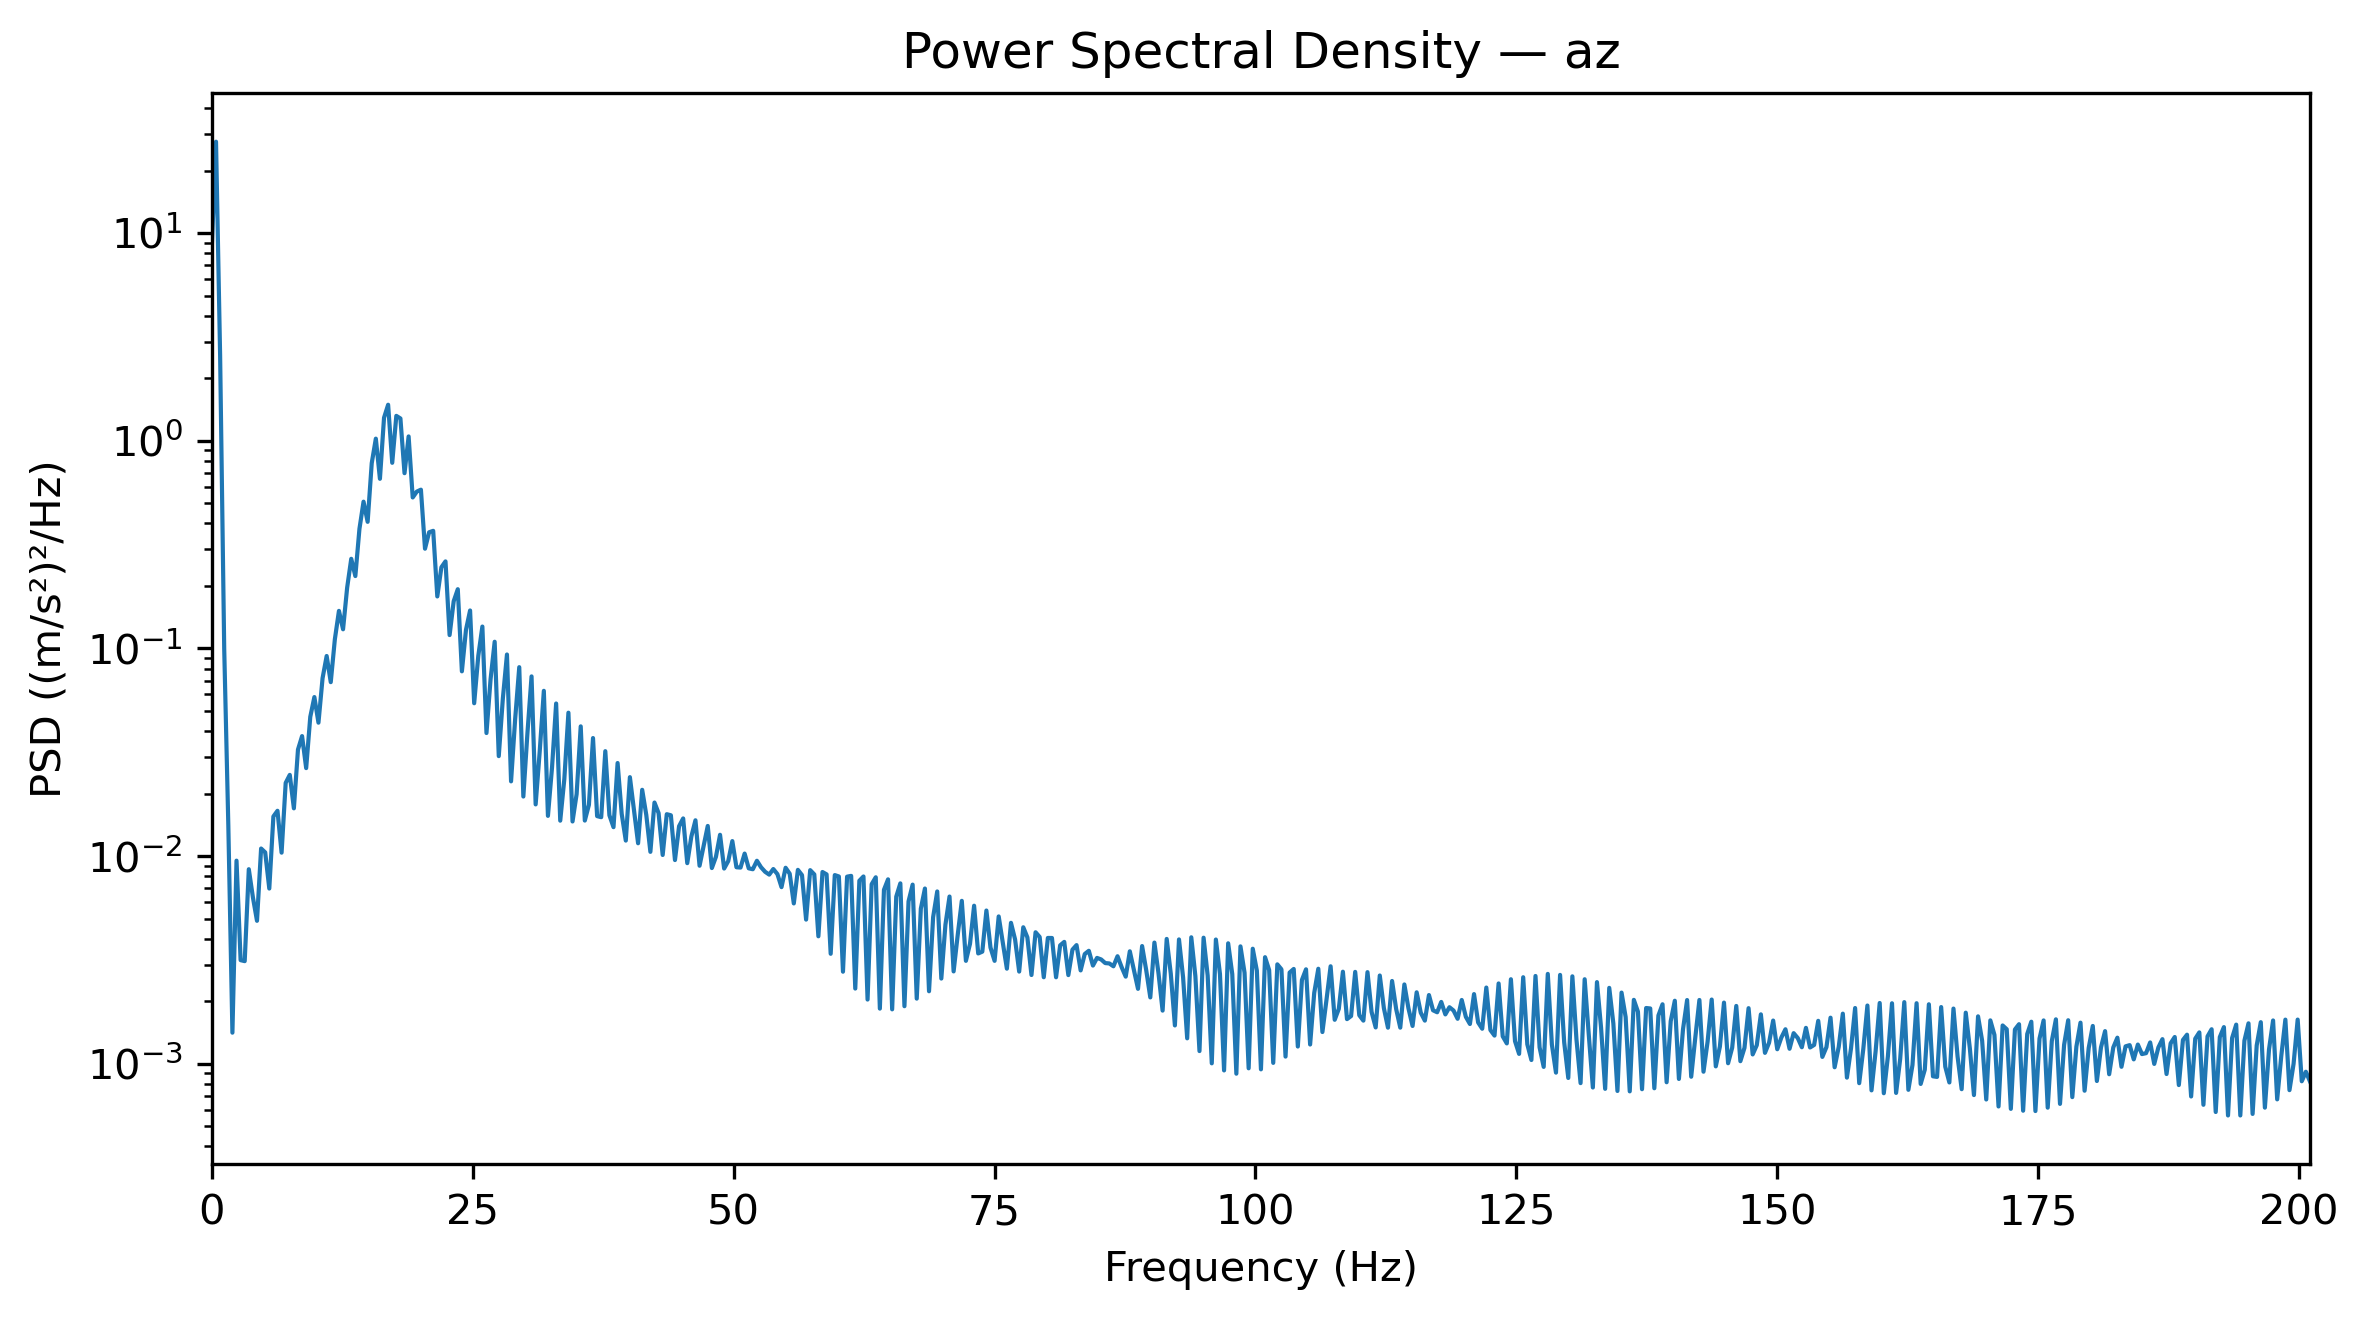

Data behind this chart, as committed beside it:
Frequency_Hz, PSD_(m_s2)^2_per_Hz
0.0, 8.884
0.3927, 27.61
0.7854, 2.574
1.178, 0.09926
1.571, 0.01409
1.963, 0.001409
2.356, 0.009499
2.749, 0.00315
3.141, 0.003116
3.534, 0.008638
3.927, 0.006327
4.319, 0.004874
4.712, 0.01087
5.105, 0.01041
5.497, 0.006972
5.89, 0.01551
6.283, 0.01652
6.675, 0.01038
7.068, 0.0225
7.461, 0.0246
7.854, 0.01697
8.246, 0.03256
8.639, 0.03781
9.032, 0.02651
9.424, 0.04681
9.817, 0.0583
10.21, 0.04389
10.6, 0.07186
10.99, 0.09194
11.39, 0.0688
11.78, 0.1107
12.17, 0.1517
12.57, 0.1237
12.96, 0.1962
13.35, 0.2702
13.74, 0.2232
14.14, 0.3767
14.53, 0.5093
14.92, 0.4073
15.31, 0.7807
15.71, 1.024
16.1, 0.6563
16.49, 1.292
16.89, 1.492
17.28, 0.7838
17.67, 1.319
18.06, 1.282
18.46, 0.6985
18.85, 1.05
19.24, 0.5336
19.63, 0.5695
20.03, 0.5819
20.42, 0.3023
20.81, 0.3627
21.2, 0.3686
21.6, 0.178
21.99, 0.2461
22.38, 0.2626
22.78, 0.116
23.17, 0.1688
... 453 more rows
